Run: headless pygame with SDL's dummy video driver; simulated clock (each Clock.tick advances the game by its frame time, no real sleeping); random seed 0; keys injected as events and as key.get_pressed() state; mouse plan: one left click at the window centre at the start of phase 2, then a move to the lower-right quarter at the start of phase 3.
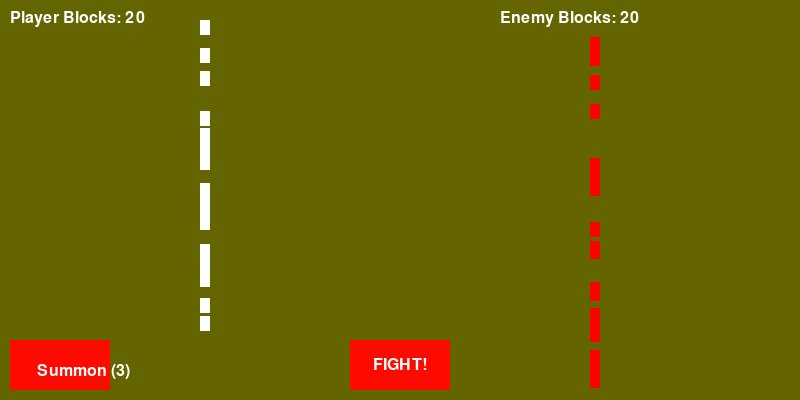
Frame 1 of 4 · flips 1–60 · no input
Frame 2 of 4 · flips 61–180 · clicked the window centre · tapped SPACE, RETURN · held RIGHT (→), D · screen unchanged from frame 1, image omitted
Frame 3 of 4 · flips 181–300 · moved the mouse to the lower-right quarter · held DOWN (↓), S · screen unchanged from frame 2, image omitted
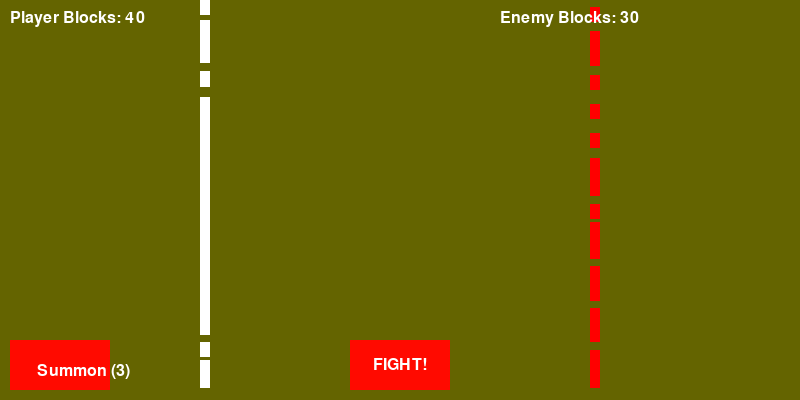
Frame 4 of 4 · flips 301–420 · held LEFT (←), A, UP (↑), W

The pygame program that drew these frames:

import pygame
import random
import math

# Initialize Pygame
pygame.init()

# Set up the screen
screen_width = 800
screen_height = 400
screen = pygame.display.set_mode((screen_width, screen_height))
pygame.display.set_caption("AGE OF CHAMPIONS")

# Define colors
WHITE = (255, 255, 255)
RED = (255, 0, 0)
BLUE = (0, 0, 255)
GRASS = (100, 100, 0)

# Define block attributes
block_width = 10
block_height = 15
block_speed = 1
block_health = 100


# Custom Block class
class Block(pygame.Rect):
    def __init__(self, x, y, width, height):
        super().__init__(x, y, width, height)
        self.health = block_health

# Create player blocks
player_blocks = []
for i in range(20):
    y = random.randint(0, screen_height - block_height)
    block = Block(200, y, block_width, block_height)
    player_blocks.append(block)

# Timer for block doubling
start_time = pygame.time.get_ticks()
double_time = 5000  # 5 seconds in milliseconds



# Create enemy blocks
enemy_blocks = []
for i in range(20):
    y = random.randint(0, screen_height - block_height)
    block = Block(screen_width - 200 - block_width, y, block_width, block_height)
    enemy_blocks.append(block)

enemy_start_time = pygame.time.get_ticks()
enemy_spawn_time = 5000  # 5 seconds in milliseconds


# block cap
max_player_blocks = 50
max_enemy_blocks = 50

# FightButton attributes
button_width = 100
button_height = 50
button_color = (255, 10, 0)
button_text_color = WHITE
font = pygame.font.Font(None, 36)

# Button rectangle
button_rect = pygame.Rect(screen_width // 2 - button_width // 2, screen_height - button_height - 10, button_width, button_height)

# SummonButton attributes
summonButton_width = 40
summonButton_height = 40
summonButton_color = (0, 0, 255)  # BLUE color for the summon button
summonButton_text_color = WHITE
font = pygame.font.Font(None, 24)

summon_button_rect = pygame.Rect(10, screen_height - button_height - 10, button_width, button_height)

# Add a cooldown for the summon button
summon_cooldown = 1000  # 1 second in milliseconds
last_summon_time = pygame.time.get_ticks()
summon_limit = 3  # Set the maximum number of summons

font_Large = pygame.font.Font(None, 48)
count_display_rect = pygame.Rect(screen_width // 4, screen_height // 4, screen_width // 2, screen_height // 2)

font_small = pygame.font.Font(None, 24)
count_display_rect = pygame.Rect(screen_width // 4, screen_height // 4, screen_width // 2, screen_height // 2)
player_block_count = len(player_blocks)
enemy_block_count = len(enemy_blocks)

# Game loop
running = True
blocks_started = False  # Flag to check if the blocks have started
clock = pygame.time.Clock()

while running:
    current_time = pygame.time.get_ticks()
    elapsed_time = current_time - start_time
    current_enemy_time = pygame.time.get_ticks()
    elapsed_enemy_time = current_enemy_time - enemy_start_time

    player_block_count = len(player_blocks)
    enemy_block_count = len(enemy_blocks)

    if elapsed_enemy_time >= enemy_spawn_time:
        # Spawn new enemy blocks
        for i in range(10):  # Adjust the number of new enemy blocks as needed
            y = random.randint(0, screen_height - block_height)
            block = Block(screen_width - 200 - block_width, y, block_width, block_height)
            enemy_blocks.append(block)

        # Reset the enemy timer
        enemy_start_time = pygame.time.get_ticks()

    for event in pygame.event.get():
        if event.type == pygame.QUIT:
            running = False
        elif event.type == pygame.MOUSEBUTTONDOWN and not blocks_started:
            # Check if the mouse click is inside the button
            if button_rect.collidepoint(event.pos):
                blocks_started = True  # Start the block
        elif event.type == pygame.MOUSEBUTTONDOWN:
            # Check if the mouse click is inside the "Summon" button and if the limit is not reached
            if summon_button_rect.collidepoint(event.pos) and last_summon_time + summon_cooldown <= current_time and summon_limit > 0:
                # Summon a larger block when the button is clicked
                for i in range(1):
                    y = random.randint(0, screen_height - 2 * block_height)  # Adjusted to prevent going off-screen
                    # Increase the size of the summoned block
                    block = Block(200, y, 2 * block_width, 2 * block_height)
                    player_blocks.append(block)

                # Update the last summon time
                last_summon_time = current_time
                summon_limit -= 1  # Decrease the summon limit

    if elapsed_time >= double_time:
        # Double the number of player blocks
        for i in range(20):
            y = random.randint(0, screen_height - block_height)
            block = Block(200, y, block_width, block_height)
            player_blocks.append(block)

            # Reset the timer
            start_time = pygame.time.get_ticks()


    if blocks_started:
        # Move player blocks towards the center
        for block in player_blocks:
            # Calculate angle to move towards the center (screen_width // 2, screen_height // 2)
            angle = math.atan2(screen_height // 2 - block.y, screen_width // 2 - block.x)
            block.x += block_speed * math.cos(angle)
            block.y += block_speed * math.sin(angle)

        # Move enemy blocks towards the center
        for block in enemy_blocks:
            # Calculate angle to move towards the center (screen_width // 2, screen_height // 2)
            angle = math.atan2(screen_height // 2 - block.y, screen_width // 2 - block.x)
            block.x += block_speed * math.cos(angle)
            block.y += block_speed * math.sin(angle)

        # Check for collisions and resolve them
        for block1 in player_blocks + enemy_blocks:
            for block2 in player_blocks + enemy_blocks:
                if block1 != block2 and block1.colliderect(block2):
                    angle = math.atan2(block1.y - block2.y, block1.x - block2.x)
                    overlap = (block1.width + block2.width) // 2 - math.hypot(block1.x - block2.x, block1.y - block2.y) / 2
                    block1.x += overlap * math.cos(angle)
                    block1.y += overlap * math.sin(angle)
                    block2.x -= overlap * math.cos(angle)
                    block2.y -= overlap * math.sin(angle)

        # Check for collisions with screen boundaries
        for block in player_blocks + enemy_blocks:
            block.x = max(0, min(screen_width - block.width, block.x))
            block.y = max(0, min(screen_height - block.height, block.y))

        # Check for collisions between player and enemy blocks
        blocks_to_remove = []

        for player_block in player_blocks:
            for enemy_block in enemy_blocks:
                if player_block.colliderect(enemy_block):
                    player_block.health -= 2
                    enemy_block.health -= 1
                if player_block.health <= 0:
                    blocks_to_remove.append(player_block)
                if enemy_block.health <= 0:
                    blocks_to_remove.append(enemy_block)

        # Remove the blocks marked for removal
        for block in blocks_to_remove:
            if block in player_blocks:
                player_blocks.remove(block)
            if block in enemy_blocks:
                enemy_blocks.remove(block)

    # Clear the screen
    screen.fill(GRASS)

    # Draw player blocks
    for block in player_blocks:
        pygame.draw.rect(screen, WHITE, block)

    # Draw enemy blocks
    for block in enemy_blocks:
        pygame.draw.rect(screen, RED, block)

    # Draw the button
    pygame.draw.rect(screen, button_color, button_rect)
    button_text = font.render("FIGHT!", True, button_text_color)
    screen.blit(button_text, (button_rect.centerx - button_text.get_width() // 2, button_rect.centery - button_text.get_height() // 2))
    
    # Draw the summon button
    if summon_limit > 0:
        pygame.draw.rect(screen, button_color, summon_button_rect)
        button_text = font.render(f"Summon ({summon_limit})", True, button_text_color)
        screen.blit(button_text, (summon_button_rect.centerx - button_text.get_width() // 4, summon_button_rect.centery - button_text.get_height() // 8))

    # Display player block count
    player_count_text = font_small.render(f"Player Blocks: {player_block_count}", True, WHITE)
    player_count_rect = player_count_text.get_rect(topleft=(10, 10))
    screen.blit(player_count_text, player_count_rect.topleft)

    # Display enemy block count
    enemy_count_text = font_small.render(f"Enemy Blocks: {enemy_block_count}", True, WHITE)
    enemy_count_rect = enemy_count_text.get_rect(topright=(500, 10))
    screen.blit(enemy_count_text, enemy_count_rect.topright)

    # Update the display
    pygame.display.flip()
    clock.tick(60)

# Quit the game
pygame.quit()
